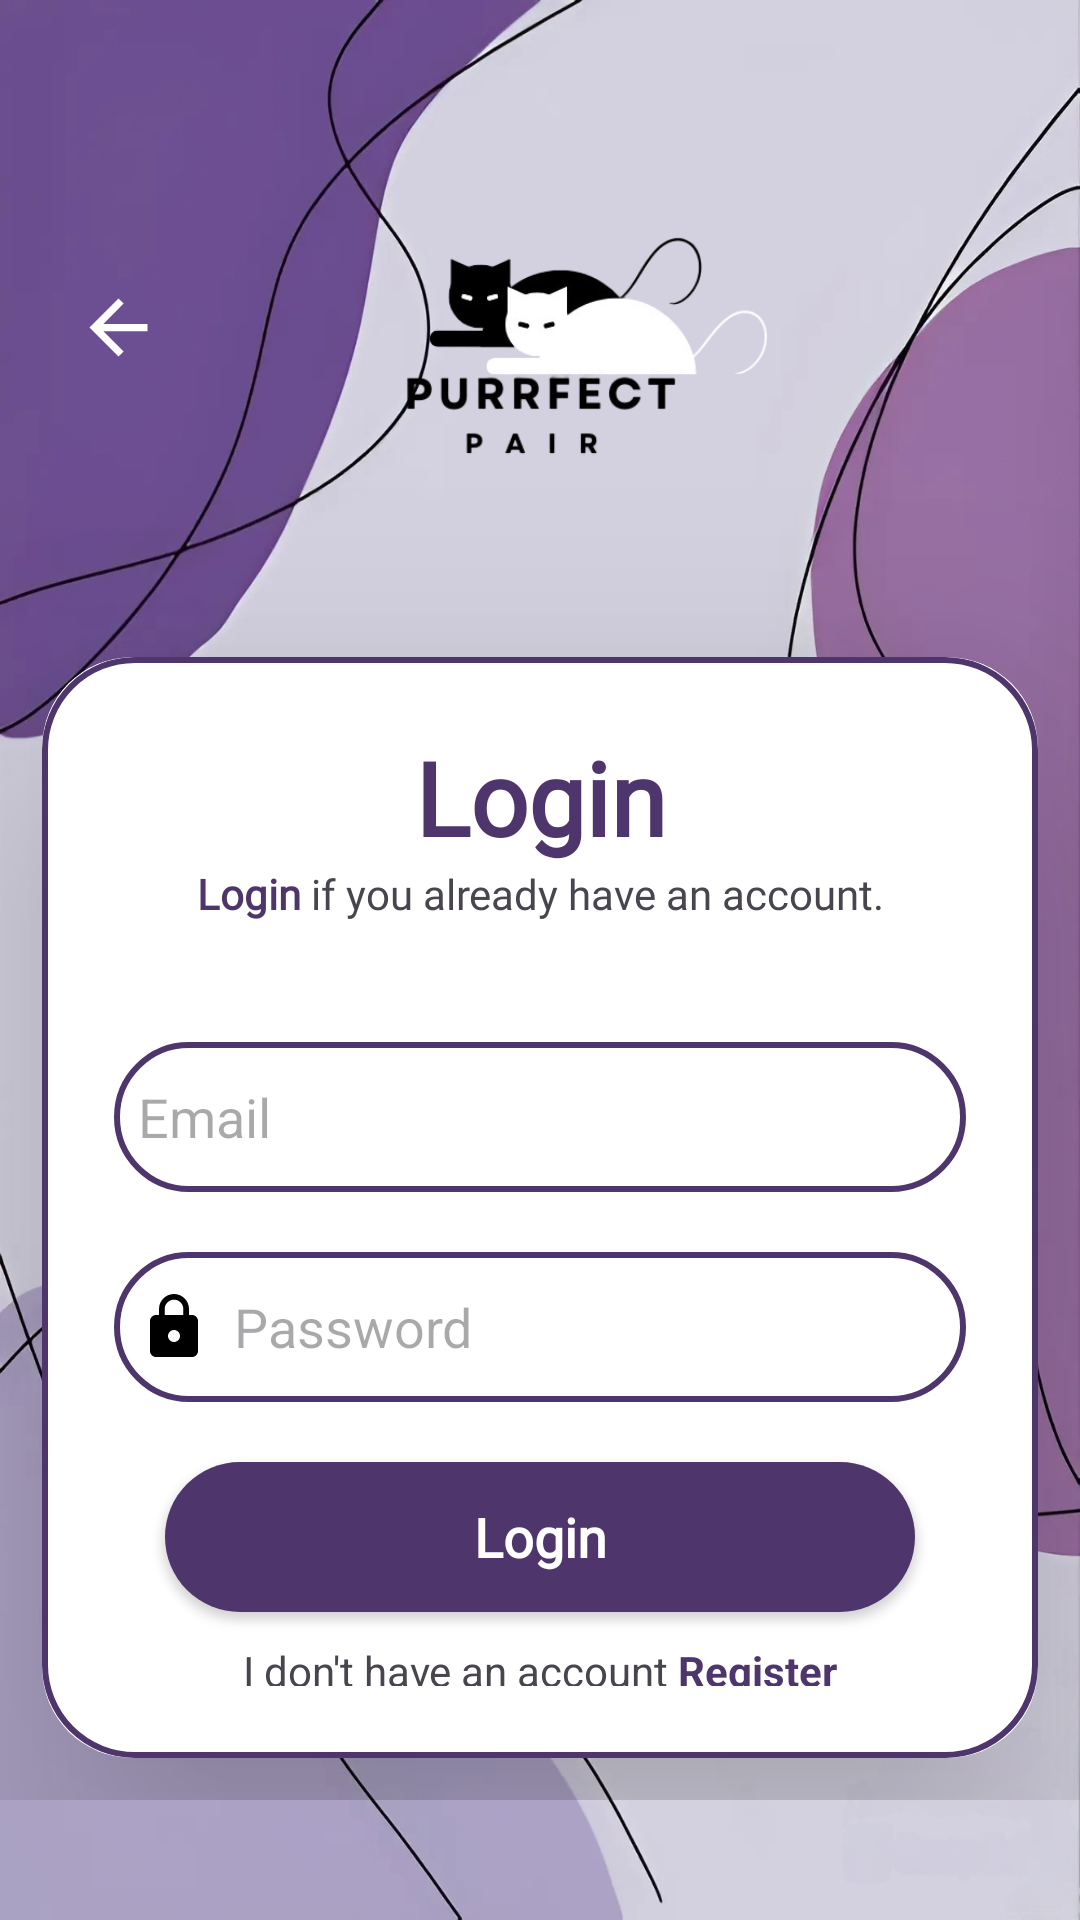

The Android layout XML behind this screen, and the referenced resources:
<!-- AndroidManifest.xml: application theme Theme.PurrfectPairCat -->
<!-- res/layout/activity_login.xml -->
<?xml version="1.0" encoding="utf-8"?>
<RelativeLayout xmlns:android="http://schemas.android.com/apk/res/android"
    xmlns:app="http://schemas.android.com/apk/res-auto"
    xmlns:tools="http://schemas.android.com/tools"
    android:id="@+id/activity_login"
    android:layout_width="match_parent"
    android:layout_height="match_parent"
    tools:context=".LoginActivity"
    android:background="@drawable/img_start"
    android:paddingBottom="40dp">


    <RelativeLayout
        android:paddingEnd="25dp"
        android:paddingStart="25dp"
        android:layout_marginTop="25dp"
        android:id="@+id/imageView"
        android:layout_width="match_parent"
        android:layout_height="180dp"
        android:layout_alignParentStart="true"
        android:background="@android:color/transparent">

        
        <ImageView
            android:id="@+id/imgLogo"
            android:layout_width="200dp"
            android:layout_height="wrap_content"
            android:layout_centerInParent="true"
            android:layout_centerHorizontal="true"
            android:src="@drawable/purrfecpair_logo" />

        
        <ImageButton
            android:id="@+id/backButton"
            android:layout_width="55dp"
            android:layout_height="64dp"
            android:layout_alignParentTop="true"
            android:layout_alignParentBottom="true"
            android:layout_marginTop="52dp"
            android:layout_marginEnd="26dp"
            android:layout_marginBottom="64dp"
            android:layout_toStartOf="@+id/imgLogo"
            android:background="?attr/selectableItemBackgroundBorderless"
            android:contentDescription="TODO"
            android:scaleType="centerInside"
            android:src="@drawable/baseline_arrow_back_24" />

    </RelativeLayout>

    
    <androidx.cardview.widget.CardView
        android:layout_marginTop="180dp"
        android:layout_width="match_parent"
        android:layout_height="wrap_content"
        android:layout_margin="14dp"
        android:layout_below="@id/imageView"
        app:cardCornerRadius="30dp"
        app:cardElevation="50dp">

        
        <LinearLayout
            android:layout_width="match_parent"
            android:layout_height="wrap_content"
            android:orientation="vertical"
            android:layout_gravity="center_horizontal"
            android:padding="24dp"
            android:background="@drawable/custom_edit_text">

            
            <TextView
                android:layout_width="match_parent"
                android:layout_height="wrap_content"
                android:text="Login"
                android:fontFamily="@font/quicksand_bold"
                android:id="@+id/loginText"
                android:textSize="34sp"
                android:inputType="textEmailAddress"
                android:textAlignment="center"
                android:textStyle="bold"
                android:textColor="@color/lavender_dark"/>

            
            <TextView
                android:id="@+id/tv_login_sub_title"
                android:layout_width="match_parent"
                android:layout_height="wrap_content"
                android:gravity="center"
                android:text="@string/login_sub_title"
                android:fontFamily="@font/quicksand_medium"
                />

            
            <EditText
                android:id="@+id/email"
                android:layout_width="match_parent"
                android:layout_height="50dp"
                android:background="@drawable/custom_edit_text"
                android:layout_marginTop="40dp"
                android:padding="8dp"
                android:hint="Email"
                android:drawableLeft="@drawable/baseline_person_24"
                android:textColor="@color/black"
                android:drawablePadding="8dp"/>

            <RelativeLayout
                android:layout_width="wrap_content"
                android:layout_height="wrap_content"
                android:gravity="center">

                
                <EditText
                    android:id="@+id/password"
                    android:layout_width="match_parent"
                    android:layout_height="50dp"
                    android:background="@drawable/custom_edit_text"
                    android:layout_marginTop="20dp"
                    android:inputType="textPassword"
                    android:padding="8dp"
                    android:hint="Password"
                    android:drawableLeft="@drawable/baseline_lock_24"
                    android:textColor="@color/black"
                    android:drawablePadding="8dp"/>

                <ImageView
                    android:id="@+id/showpassword"
                    android:layout_width="wrap_content"
                    android:layout_height="wrap_content"
                    android:layout_marginStart="-40dp"
                    android:layout_marginLeft="-40dp"
                    android:layout_marginTop="33dp"
                    android:layout_toEndOf="@id/password"
                    android:clickable="true"
                    android:focusable="true"
                    android:src="@drawable/ic_hidepassword"
                    tools:ignore="SpeakableTextPresentCheck,TouchTargetSizeCheck" />

            </RelativeLayout>


            
            <Button
                android:id="@+id/btnLogin"
                android:layout_width="250dp"
                android:layout_height="50dp"
                android:layout_gravity="center"
                android:text="Login"
                style="@style/Dark.Curve.Buttons.Login"
                android:layout_marginTop="20dp" />

            
            <TextView
                android:id="@+id/tv_havent_account"
                android:layout_width="match_parent"
                android:layout_height="wrap_content"
                android:layout_marginTop="10dp"
                android:clickable="true"
                android:gravity="center"
                android:minHeight="48dp"
                android:text="@string/login_havent_account" />

        </LinearLayout>

    </androidx.cardview.widget.CardView>


</RelativeLayout>
<!-- resources referenced by this layout -->
<resources>
  <color name="black">#FF000000</color>
  <color name="lavender_dark">#4e366c</color>
  <!-- drawable baseline_arrow_back_24 (drawable) -->
  <vector xmlns:android="http://schemas.android.com/apk/res/android"
      android:autoMirrored="true"
      android:tint="#FFFFFF"
      android:height="44dp"
      android:viewportHeight="24"
      android:viewportWidth="24"
      android:width="44dp">
        
      <path android:fillColor="@android:color/white"
          android:pathData="M20,11H7.83l5.59,-5.59L12,4l-8,8 8,8 1.41,-1.41L7.83,13H20v-2z"/>
      
  </vector>
  <!-- drawable baseline_lock_24 (drawable) -->
  <vector xmlns:android="http://schemas.android.com/apk/res/android"
      android:height="24dp"
      android:tint="#000000"
      android:viewportHeight="24"
      android:viewportWidth="24"
      android:width="24dp">
        
      <path android:fillColor="@android:color/white"
          android:pathData="M18,8h-1L17,6c0,-2.76 -2.24,-5 -5,-5S7,3.24 7,6v2L6,8c-1.1,0 -2,0.9 -2,2v10c0,1.1 0.9,2 2,2h12c1.1,0 2,-0.9 2,-2L20,10c0,-1.1 -0.9,-2 -2,-2zM12,17c-1.1,0 -2,-0.9 -2,-2s0.9,-2 2,-2 2,0.9 2,2 -0.9,2 -2,2zM15.1,8L8.9,8L8.9,6c0,-1.71 1.39,-3.1 3.1,-3.1 1.71,0 3.1,1.39 3.1,3.1v2z"/>
      
  </vector>
  <!-- drawable custom_edit_text (drawable) -->
  <?xml version="1.0" encoding="utf-8"?>
  <shape xmlns:android="http://schemas.android.com/apk/res/android"
      android:shape="rectangle">
  
      <stroke
          android:width="2dp"
          android:color="@color/lavender_dark"/>
  
      <corners
          android:radius="30dp"/>
  
  </shape>
  <!-- drawable img_start: jpeg bitmap (drawable, 250575 bytes) -->
  <!-- drawable purrfecpair_logo: png bitmap (drawable, 34996 bytes) -->
  <string name="login_havent_account">
          I don\'t have an account
          <font color="#4e366c"><b>Register</b></font>
      </string>
  <string name="login_sub_title">
          <font color="#4e366c"><b>Login</b></font>
          if you already have an account.
      </string>
  <style name="Dark.Curve.Buttons.Login" parent="android:Widget.Button">
          <item name="android:background">@drawable/bg_dark_button_curve</item>
          <item name="android:fontFamily">@font/quicksand_bold</item>
          <item name="android:textStyle">bold</item>
          <item name="android:textColor">@color/white</item>
          <item name="android:textSize">18sp</item>
      </style>
  <style name="Theme.PurrfectPairCat" parent="Base.Theme.PurrfectPairCat" />
  <!-- drawable bg_dark_button_curve (drawable) -->
  <?xml version="1.0" encoding="utf-8"?>
  <shape xmlns:android="http://schemas.android.com/apk/res/android"
      android:shape="rectangle">
  
      <solid android:color="@color/lavender_dark"/>
      <corners android:radius="30dp"/>
  
  </shape>
  <color name="white">#FFFFFFFF</color>
  <style name="Base.Theme.PurrfectPairCat" parent="Theme.Material3.DayNight.NoActionBar">
          
          <item name="colorPrimary">@color/lavender_dark</item>
          <item name="colorPrimarySurface">@color/bg_lavender</item>
          <item name="colorPrimaryVariant">@color/lavender_dark</item>
          <item name="colorPrimaryInverse">@color/light_lavender</item>
          <item name="colorOnPrimary">@color/white</item>
  
          
          <item name="colorSecondary">@color/grey</item>
          <item name="colorSecondaryVariant">@color/grey_light</item>
          <item name="colorOnSecondary">@color/black</item>
  
          
          <item name="colorTertiary">@color/grey</item>
          <item name="colorOnTertiaryFixedVariant">@color/grey_light</item>
          <item name="colorOnTertiary">@color/black</item>
      </style>
  <color name="bg_lavender">#AA77EE</color>
  <color name="light_lavender">#d8c1f7</color>
  <color name="grey">#888888</color>
  <color name="grey_light">#F0F0F0</color>
</resources>
